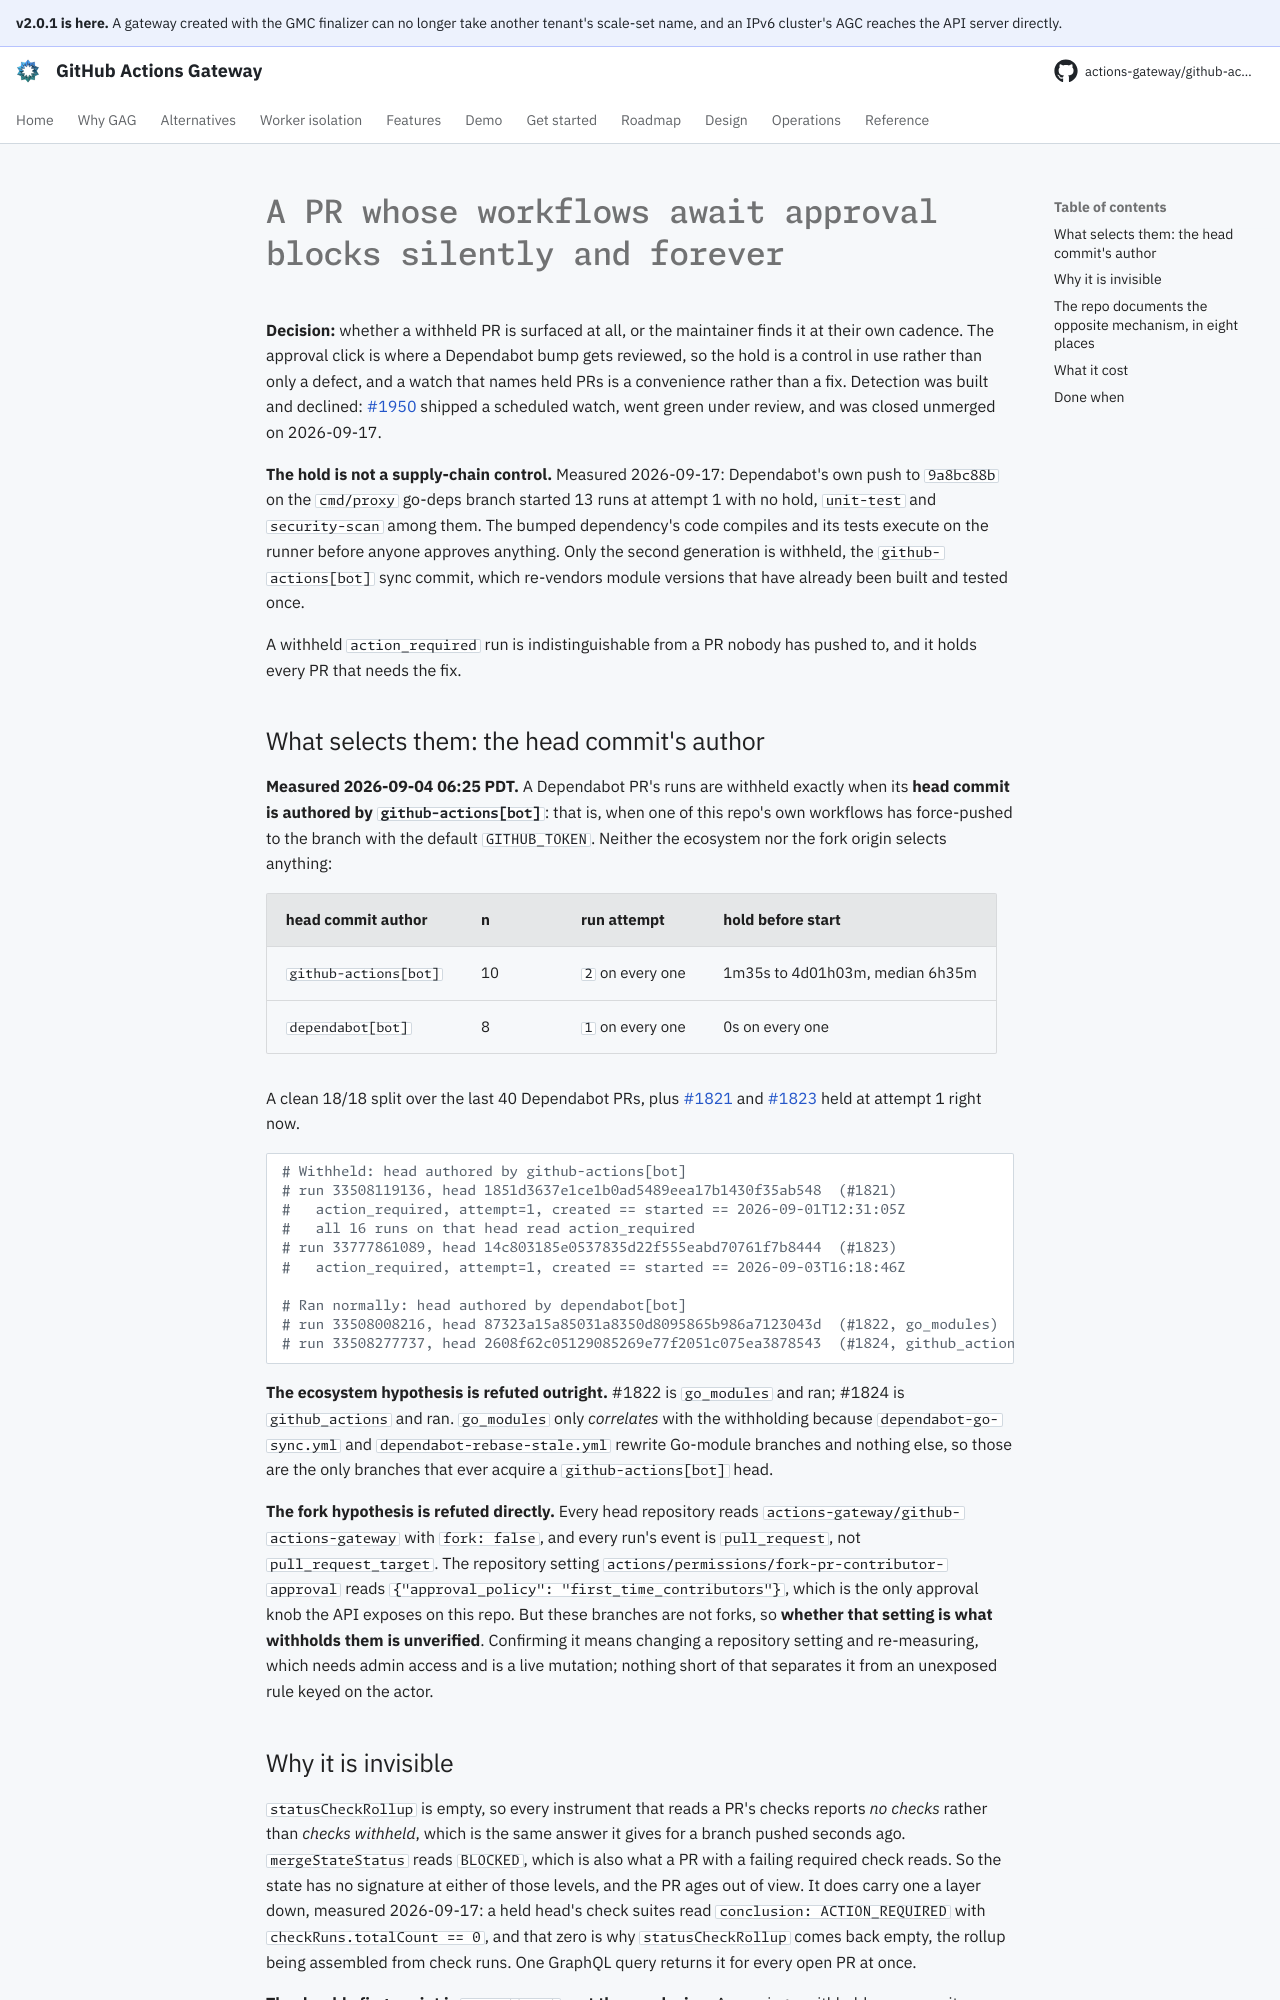

repository: actions-gateway/github-actions-gateway · page: dev/queue/Q1052/index.html · generator: mkdocs

---
id: Q1052
rank: a5
labels:
    - ci
    - security
    - retro
status: deferred
size: S
target: ../../.github/workflows/dependabot-go-sync.yml
---

# A PR whose workflows await approval blocks silently and forever

**Decision:** whether a withheld PR is surfaced at all, or the maintainer finds it at their own cadence.
The approval click is where a Dependabot bump gets reviewed, so the hold is a control in use rather than only a defect, and a watch that names held PRs is a convenience rather than a fix.
Detection was built and declined: [#1950](https://github.com/actions-gateway/github-actions-gateway/pull/1950) shipped a scheduled watch, went green under review, and was closed unmerged on 2026-09-17.

**The hold is not a supply-chain control.** Measured 2026-09-17: Dependabot's own push to `9a8bc88b` on the `cmd/proxy` go-deps branch started 13 runs at attempt 1 with no hold, `unit-test` and `security-scan` among them.
The bumped dependency's code compiles and its tests execute on the runner before anyone approves anything.
Only the second generation is withheld, the `github-actions[bot]` sync commit, which re-vendors module versions that have already been built and tested once.

A withheld `action_required` run is indistinguishable from a PR nobody has pushed to, and it holds every PR that needs the fix.

## What selects them: the head commit's author

**Measured 2026-09-04 06:25 PDT.** A Dependabot PR's runs are withheld exactly when its **head commit is authored by `github-actions[bot]`**: that is, when one of this repo's own workflows has force-pushed to the branch with the default `GITHUB_TOKEN`.
Neither the ecosystem nor the fork origin selects anything:

| head commit author | n | run attempt | hold before start |
|---|---|---|---|
| `github-actions[bot]` | 10 | `2` on every one | 1m35s to 4d01h03m, median 6h35m |
| `dependabot[bot]` | 8 | `1` on every one | 0s on every one |

A clean 18/18 split over the last 40 Dependabot PRs, plus [#1821](https://github.com/actions-gateway/github-actions-gateway/pull/1821) and [#1823](https://github.com/actions-gateway/github-actions-gateway/pull/1823) held at attempt 1 right now.

```bash
# Withheld: head authored by github-actions[bot]
# run 33508119136, head 1851d3637e1ce1b0ad5489eea17b1430f35ab548  (#1821)
#   action_required, attempt=1, created == started == 2026-09-01T12:31:05Z
#   all 16 runs on that head read action_required
# run 33777861089, head 14c803185e0537835d22f555eabd70761f7b8444  (#1823)
#   action_required, attempt=1, created == started == 2026-09-03T16:18:46Z

# Ran normally: head authored by dependabot[bot]
# run 33508008216, head 87323a15a85031a8350d8095865b986a7123043d  (#1822, go_modules)
# run 33508277737, head 2608f62c05129085269e77f2051c075ea3878543  (#1824, github_actions)
```

**The ecosystem hypothesis is refuted outright.** #1822 is `go_modules` and ran; #1824 is `github_actions` and ran.
`go_modules` only *correlates* with the withholding because `dependabot-go-sync.yml` and `dependabot-rebase-stale.yml` rewrite Go-module branches and nothing else, so those are the only branches that ever acquire a `github-actions[bot]` head.

**The fork hypothesis is refuted directly.** Every head repository reads `actions-gateway/github-actions-gateway` with `fork: false`, and every run's event is `pull_request`, not `pull_request_target`.
The repository setting `actions/permissions/fork-pr-contributor-approval` reads `{"approval_policy": "first_time_contributors"}`, which is the only approval knob the API exposes on this repo.
But these branches are not forks, so **whether that setting is what withholds them is unverified**.
Confirming it means changing a repository setting and re-measuring, which needs admin access and is a live mutation; nothing short of that separates it from an unexposed rule keyed on the actor.

## Why it is invisible

`statusCheckRollup` is empty, so every instrument that reads a PR's checks reports *no checks* rather than *checks withheld*, which is the same answer it gives for a branch pushed seconds ago.
`mergeStateStatus` reads `BLOCKED`, which is also what a PR with a failing required check reads.
So the state has no signature at either of those levels, and the PR ages out of view.
It does carry one a layer down, measured 2026-09-17: a held head's check suites read `conclusion: ACTION_REQUIRED` with `checkRuns.totalCount == 0`, and that zero is why `statusCheckRollup` comes back empty, the rollup being assembled from check runs.
One GraphQL query returns it for every open PR at once.

**The durable fingerprint is `run_attempt`, not the conclusion.** Approving a withheld run overwrites `action_required` with the real result, so the evidence of the hold is erased from the conclusion and survives only as `run_attempt >= 2` with `run_started_at` well after `created_at`.
That is why a scan for `action_required` finds only PRs that are stuck *right now*, and why the ten historical cases above had to be recovered from the timing instead.
